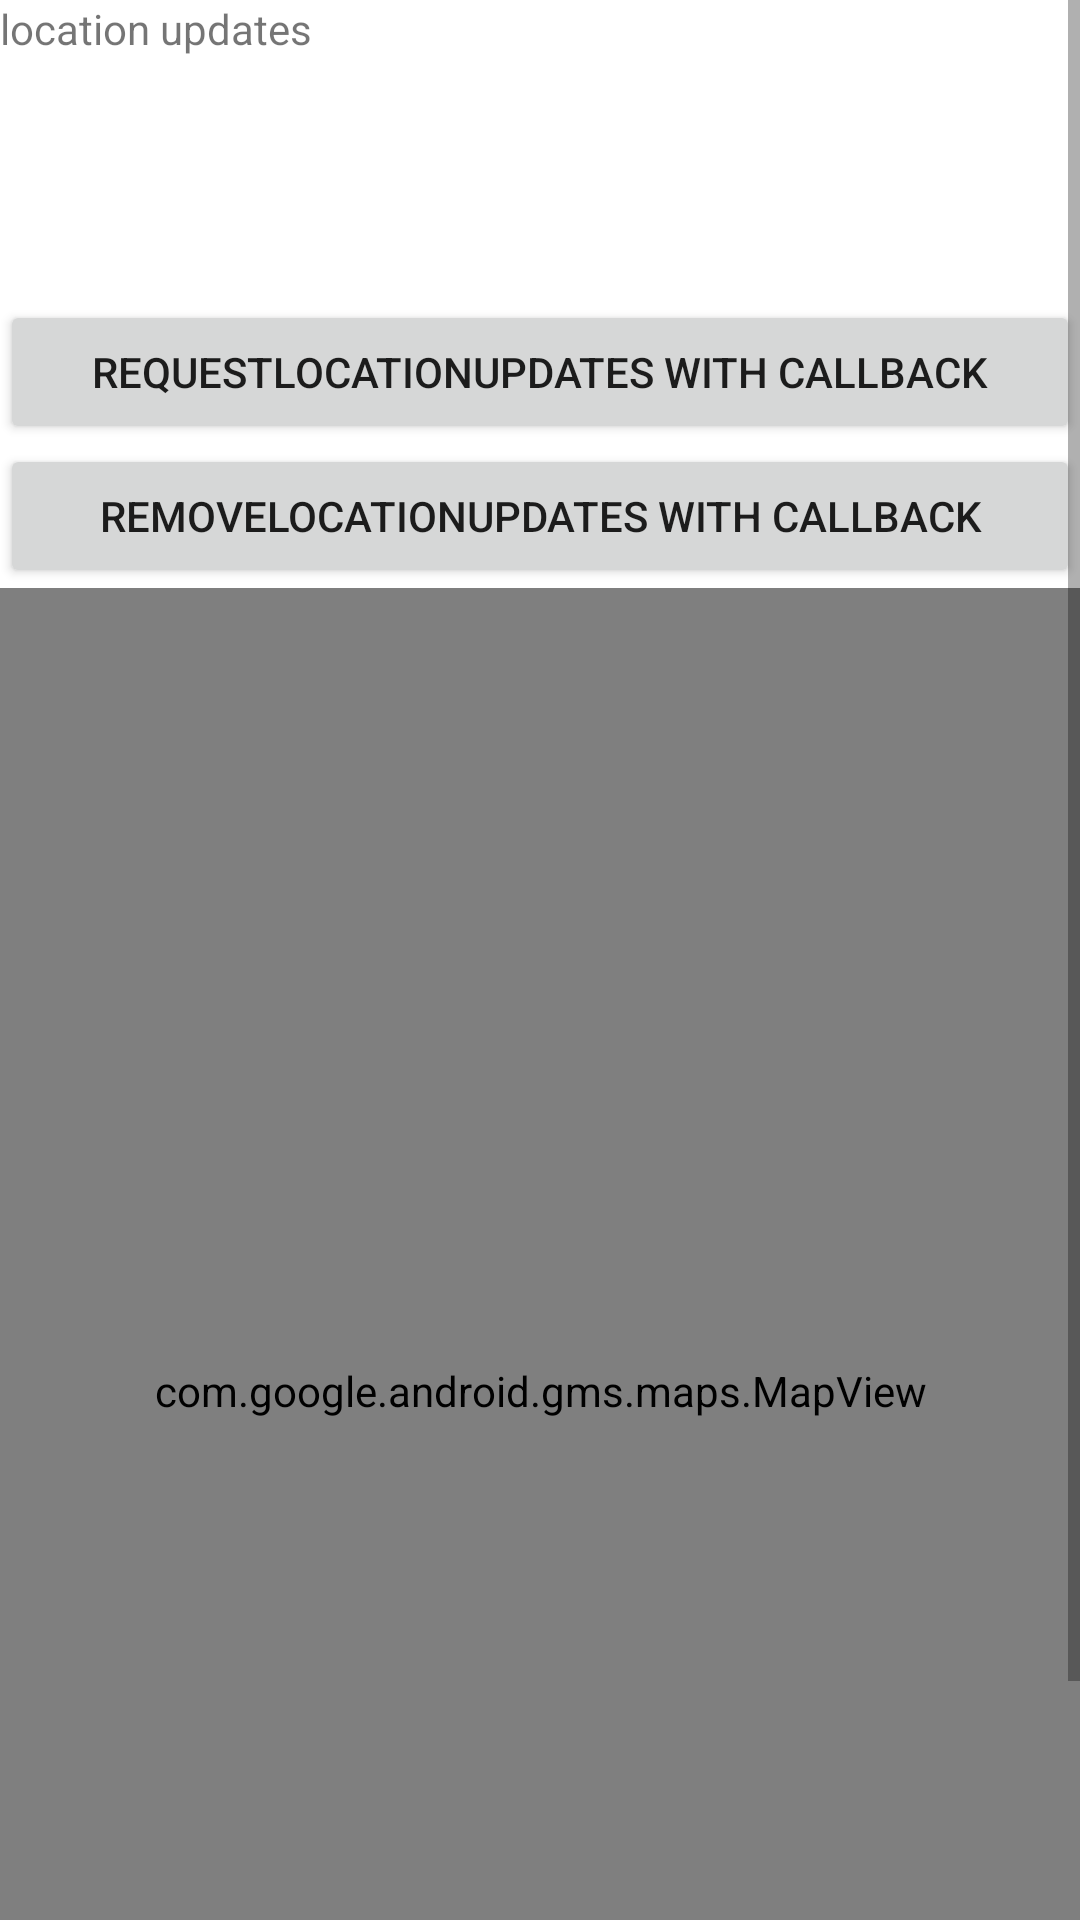

Reconstruct the res/layout file that produces this screen, plus the resources it refers to.
<!-- AndroidManifest.xml: application theme Theme.Testfile -->
<!-- res/layout/activity_location_request_location_updates_callback.xml -->
<LinearLayout xmlns:android="http://schemas.android.com/apk/res/android"
    xmlns:tools="http://schemas.android.com/tools"
    android:layout_width="match_parent"
    android:layout_height="match_parent"
    android:focusable="true"
    android:focusableInTouchMode="true"
    tools:context=".RequestLocationUpdatesWithCallbackActivity">

    <ScrollView
        android:layout_width="match_parent"
        android:layout_height="wrap_content">

        <LinearLayout
            android:layout_width="match_parent"
            android:layout_height="match_parent"
            android:focusable="true"
            android:focusableInTouchMode="true"
            android:orientation="vertical">

            <TextView
                android:layout_width="match_parent"
                android:layout_height="100dp"
                android:text="location updates" />

            <Button
                android:id="@+id/location_requestLocationUpdatesWithCallback"
                android:layout_width="match_parent"
                android:layout_height="wrap_content"
                android:text="requestLocationUpdates with callback" />

            <Button
                android:id="@+id/location_removeLocationUpdatesWithCallback"
                android:layout_width="match_parent"
                android:layout_height="wrap_content"
                android:text="removeLocationUpdates with callback" />

            <com.google.android.gms.maps.MapView
                android:id="@+id/mapView"
                android:layout_width="match_parent"
                android:layout_height="535dp" />
        </LinearLayout>

    </ScrollView>

</LinearLayout>
<!-- resources referenced by this layout -->
<resources>
  <style name="Theme.Testfile" parent="Theme.MaterialComponents.DayNight.DarkActionBar">
          
          <item name="colorPrimary">@color/purple_500</item>
          <item name="colorPrimaryVariant">@color/purple_700</item>
          <item name="colorOnPrimary">@color/light_blue_600</item>
          
          <item name="colorSecondary">@color/teal_200</item>
          <item name="colorSecondaryVariant">@color/teal_700</item>
          <item name="colorOnSecondary">@color/black</item>
          
          <item name="android:statusBarColor" tools:targetApi="l">?attr/colorPrimaryVariant</item>
          
      </style>
  <!-- not gathered from this repository: default colours our renderer supplied (Android Studio template values) -->
  <color name="purple_500">#FF6200EE</color>
  <color name="purple_700">#FF3700B3</color>
  <color name="teal_200">#FF03DAC5</color>
  <color name="teal_700">#FF018786</color>
  <color name="black">#FF000000</color>
</resources>
